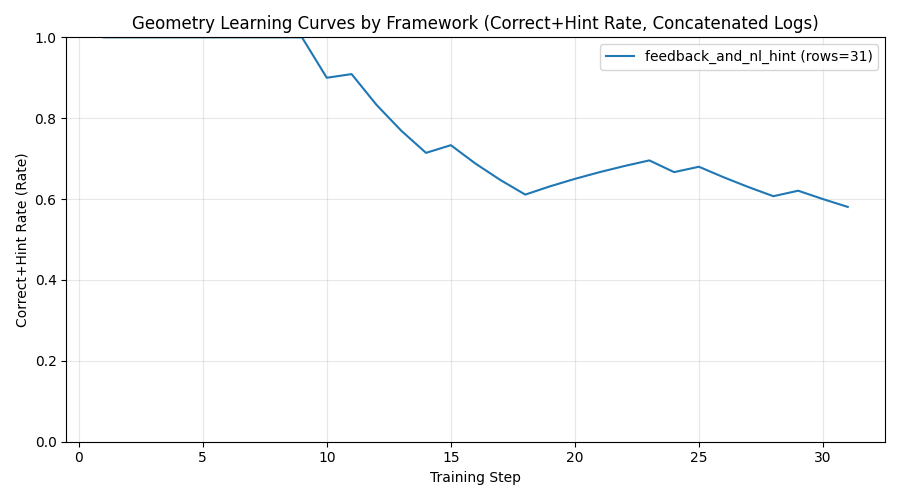

Source data for this figure (header and first rows):
framework, step, value, metric, correct, incorrect, hints, total, aggregation_mode
feedback_and_nl_hint, 1, 1.0, correct+hint_rate, 0, 0, 1, 1, concat
feedback_and_nl_hint, 2, 1.0, correct+hint_rate, 0, 0, 2, 2, concat
feedback_and_nl_hint, 3, 1.0, correct+hint_rate, 0, 0, 3, 3, concat
feedback_and_nl_hint, 4, 1.0, correct+hint_rate, 0, 0, 4, 4, concat
feedback_and_nl_hint, 5, 1.0, correct+hint_rate, 0, 0, 5, 5, concat
feedback_and_nl_hint, 6, 1.0, correct+hint_rate, 0, 0, 6, 6, concat
feedback_and_nl_hint, 7, 1.0, correct+hint_rate, 0, 0, 7, 7, concat
feedback_and_nl_hint, 8, 1.0, correct+hint_rate, 1, 0, 7, 8, concat
feedback_and_nl_hint, 9, 1.0, correct+hint_rate, 2, 0, 7, 9, concat
feedback_and_nl_hint, 10, 0.9, correct+hint_rate, 2, 1, 7, 10, concat
feedback_and_nl_hint, 11, 0.9091, correct+hint_rate, 2, 1, 8, 11, concat
feedback_and_nl_hint, 12, 0.8333, correct+hint_rate, 2, 2, 8, 12, concat
feedback_and_nl_hint, 13, 0.7692, correct+hint_rate, 2, 3, 8, 13, concat
feedback_and_nl_hint, 14, 0.7143, correct+hint_rate, 2, 4, 8, 14, concat
feedback_and_nl_hint, 15, 0.7333, correct+hint_rate, 2, 4, 9, 15, concat
feedback_and_nl_hint, 16, 0.6875, correct+hint_rate, 2, 5, 9, 16, concat
feedback_and_nl_hint, 17, 0.6471, correct+hint_rate, 2, 6, 9, 17, concat
feedback_and_nl_hint, 18, 0.6111, correct+hint_rate, 2, 7, 9, 18, concat
feedback_and_nl_hint, 19, 0.6316, correct+hint_rate, 2, 7, 10, 19, concat
feedback_and_nl_hint, 20, 0.65, correct+hint_rate, 3, 7, 10, 20, concat
feedback_and_nl_hint, 21, 0.6667, correct+hint_rate, 4, 7, 10, 21, concat
feedback_and_nl_hint, 22, 0.6818, correct+hint_rate, 5, 7, 10, 22, concat
feedback_and_nl_hint, 23, 0.6957, correct+hint_rate, 6, 7, 10, 23, concat
feedback_and_nl_hint, 24, 0.6667, correct+hint_rate, 6, 8, 10, 24, concat
feedback_and_nl_hint, 25, 0.68, correct+hint_rate, 6, 8, 11, 25, concat
feedback_and_nl_hint, 26, 0.6538, correct+hint_rate, 6, 9, 11, 26, concat
feedback_and_nl_hint, 27, 0.6296, correct+hint_rate, 6, 10, 11, 27, concat
feedback_and_nl_hint, 28, 0.6071, correct+hint_rate, 6, 11, 11, 28, concat
feedback_and_nl_hint, 29, 0.6207, correct+hint_rate, 6, 11, 12, 29, concat
feedback_and_nl_hint, 30, 0.6, correct+hint_rate, 6, 12, 12, 30, concat
feedback_and_nl_hint, 31, 0.5806, correct+hint_rate, 6, 13, 12, 31, concat
